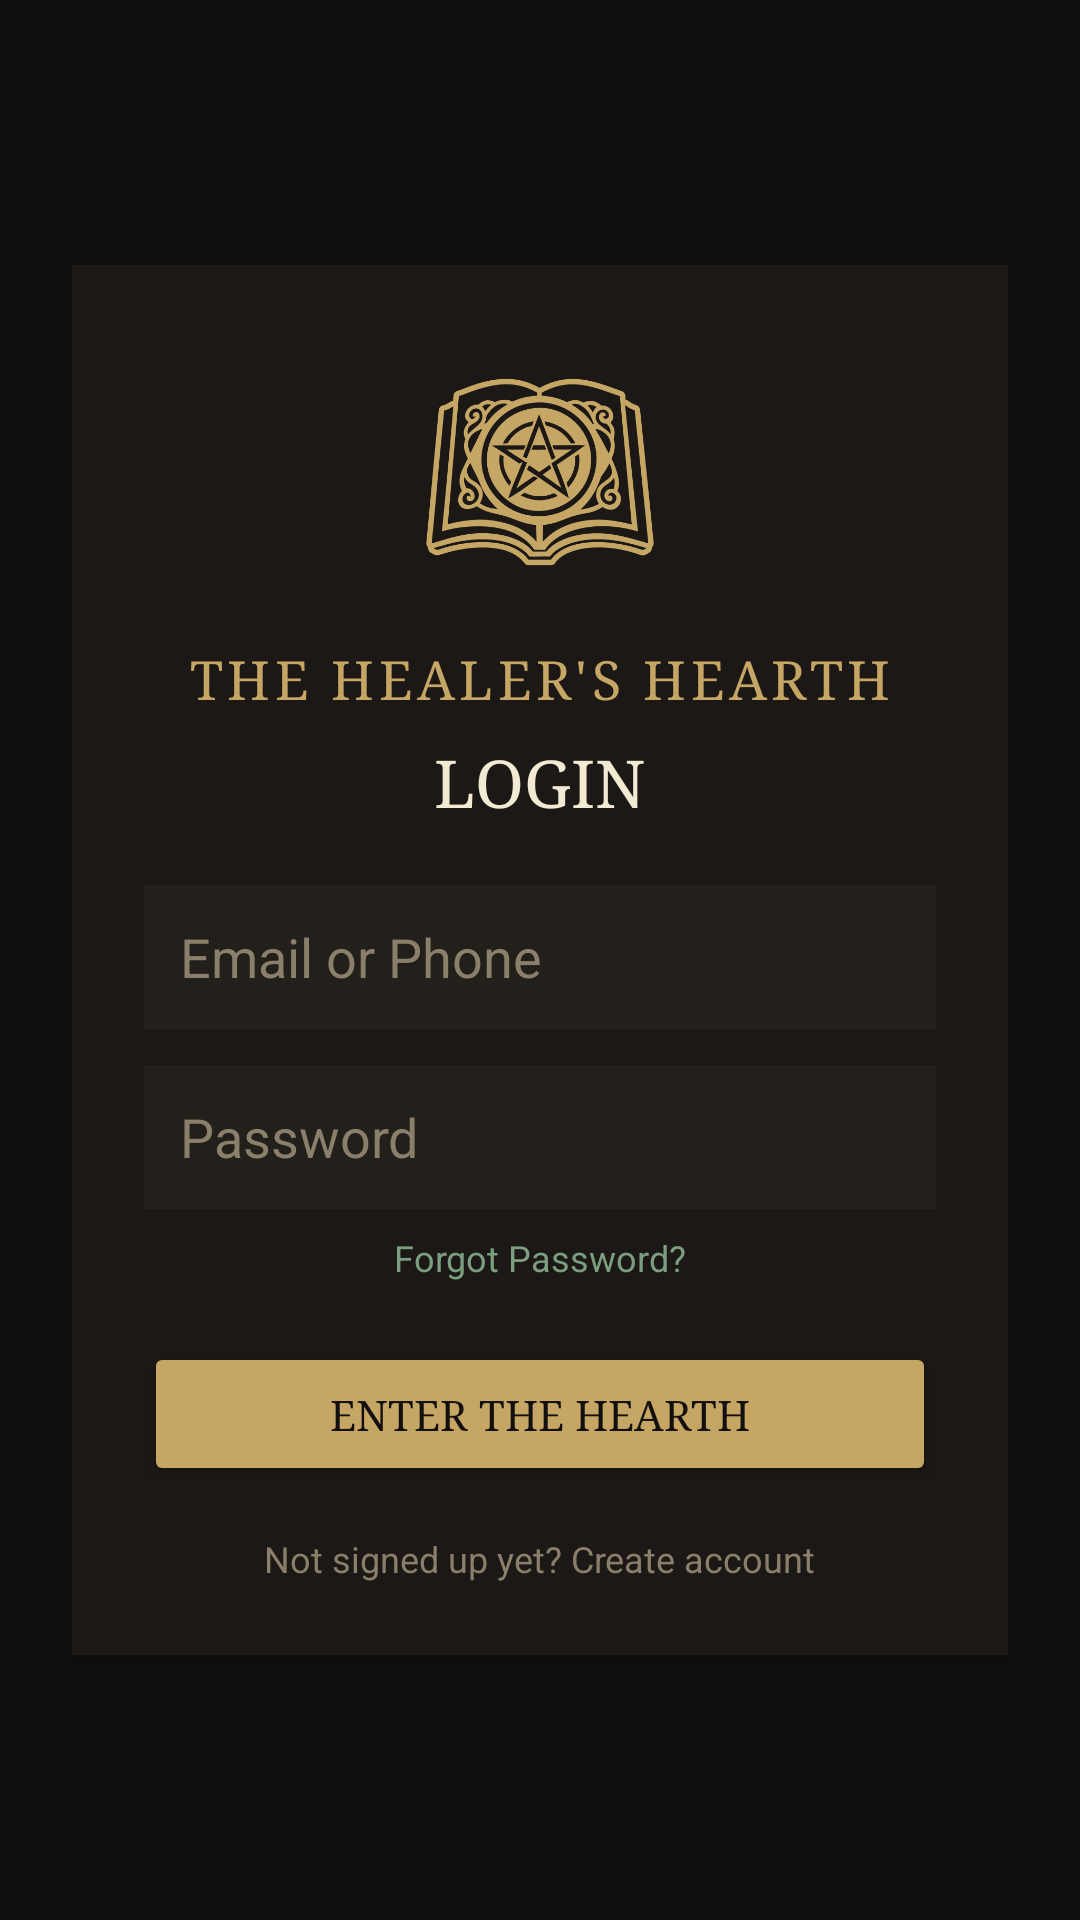

Layout XML and referenced resources for this Android screen:
<!-- AndroidManifest.xml: application theme Theme.TheHealersHearth -->
<!-- res/layout/activity_login.xml -->
<?xml version="1.0" encoding="utf-8"?>
<androidx.constraintlayout.widget.ConstraintLayout
    xmlns:android="http://schemas.android.com/apk/res/android"
    xmlns:app="http://schemas.android.com/apk/res-auto"
    android:layout_width="match_parent"
    android:layout_height="match_parent"
    android:background="#12100E">

    
    <LinearLayout
        android:id="@+id/loginCard"
        android:layout_width="0dp"
        android:layout_height="wrap_content"
        android:orientation="vertical"
        android:padding="24dp"
        android:background="#1B1815"
        android:layout_margin="24dp"
        android:gravity="center_horizontal"
        android:elevation="4dp"
        app:layout_constraintTop_toTopOf="parent"
        app:layout_constraintBottom_toBottomOf="parent"
        app:layout_constraintStart_toStartOf="parent"
        app:layout_constraintEnd_toEndOf="parent">

        
        <ImageView
            android:id="@+id/logo"
            android:layout_width="90dp"
            android:layout_height="90dp"
            android:src="@drawable/ic_grimoire"
            android:layout_marginBottom="12dp"
            app:tint="#C6A664" />

        
        <TextView
            android:layout_width="wrap_content"
            android:layout_height="wrap_content"
            android:text="THE HEALER'S HEARTH"
            android:textColor="#C6A664"
            android:textSize="18sp"
            android:fontFamily="serif"
            android:letterSpacing="0.08"
            android:layout_marginBottom="8dp"/>

        
        <TextView
            android:layout_width="wrap_content"
            android:layout_height="wrap_content"
            android:text="LOGIN"
            android:textColor="#F2EAD3"
            android:textSize="22sp"
            android:fontFamily="serif"
            android:layout_marginBottom="20dp"/>

        
        <EditText
            android:id="@+id/etEmail"
            android:layout_width="match_parent"
            android:layout_height="48dp"
            android:hint="Email or Phone"
            android:padding="12dp"
            android:textColor="#F2EAD3"
            android:textColorHint="#8A7F6A"
            android:background="#231F1B"
            android:layout_marginBottom="12dp"/>

        
        <EditText
            android:id="@+id/etPassword"
            android:layout_width="match_parent"
            android:layout_height="48dp"
            android:hint="Password"
            android:inputType="textPassword"
            android:padding="12dp"
            android:textColor="#F2EAD3"
            android:textColorHint="#8A7F6A"
            android:background="#231F1B"
            android:layout_marginBottom="8dp"/>

        
        <TextView
            android:id="@+id/tvForgotPassword"
            android:layout_width="wrap_content"
            android:layout_height="wrap_content"
            android:text="Forgot Password?"
            android:textColor="#7A9E7E"
            android:textSize="12sp"
            android:layout_marginBottom="20dp"/>

        
        <Button
            android:id="@+id/btnLogin"
            android:layout_width="match_parent"
            android:layout_height="48dp"
            android:text="ENTER THE HEARTH"
            android:textColor="#12100E"
            android:backgroundTint="#C6A664"
            android:fontFamily="serif"
            android:layout_marginBottom="16dp"/>

        
        <TextView
            android:id="@+id/tvNotSignedUp"
            android:layout_width="wrap_content"
            android:layout_height="wrap_content"
            android:text="Not signed up yet? Create account"
            android:textColor="#8A7F6A"
            android:textSize="12sp"/>

    </LinearLayout>

</androidx.constraintlayout.widget.ConstraintLayout>
<!-- resources referenced by this layout -->
<resources>
  <!-- drawable ic_grimoire: png bitmap (drawable, 39516 bytes) -->
  <style name="Theme.TheHealersHearth" parent="Base.Theme.TheHealersHearth" />
  <style name="Base.Theme.TheHealersHearth" parent="Theme.Material3.DayNight.NoActionBar">
          
          
      </style>
</resources>
